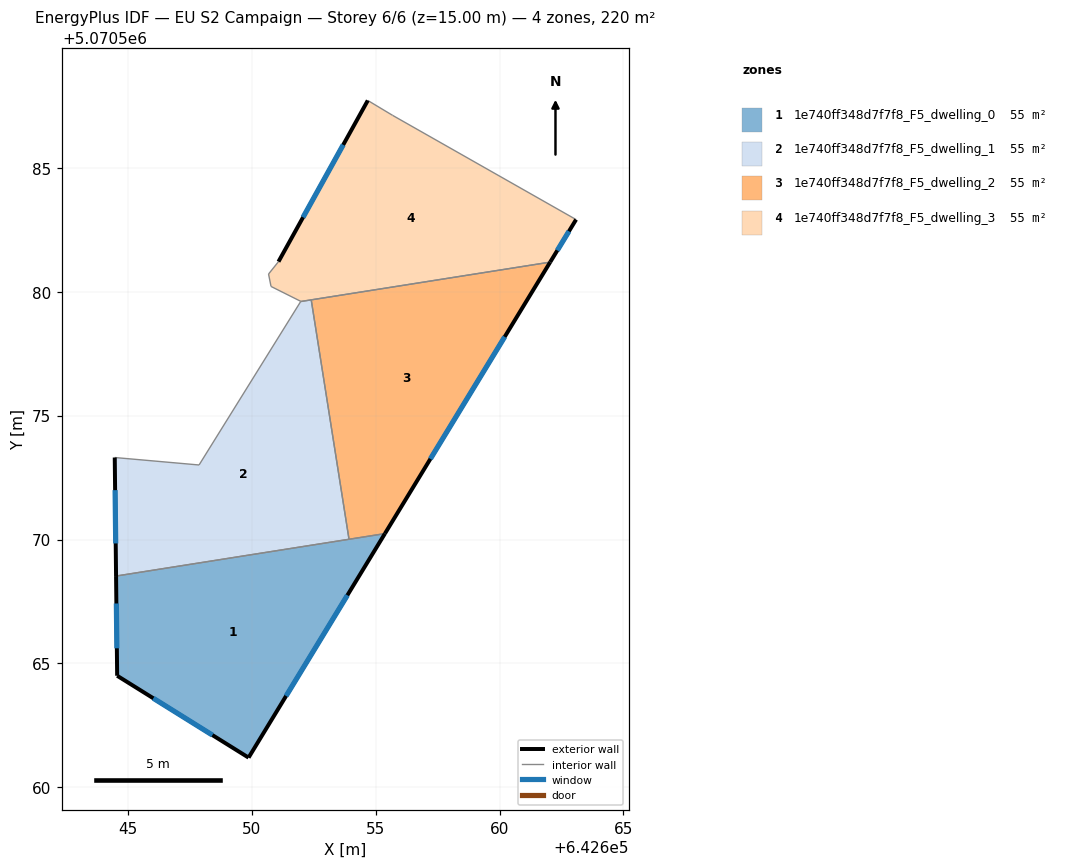
=== STOREY PLAN SPEC (per zone: floor XY polygon, exterior-wall plan segments, windows/doors) ===
zone 1: 1e740ff348d7f7f8_F5_dwelling_0  (54.9 m²)
  floor: (642655.37, 5070570.24) (642649.87, 5070561.20) (642644.57, 5070564.50) (642644.53, 5070568.53)
  exterior wall: (642649.87, 5070561.20) – (642655.37, 5070570.24)  [10.6 m]
    window: (642651.39, 5070563.69) – (642653.86, 5070567.75)  [6.4 m²]
  exterior wall: (642644.57, 5070564.50) – (642649.87, 5070561.20)  [6.2 m]
    window: (642646.03, 5070563.59) – (642648.41, 5070562.11)  [3.8 m²]
  exterior wall: (642644.53, 5070568.53) – (642644.57, 5070564.50)  [4.0 m]
    window: (642644.54, 5070567.42) – (642644.56, 5070565.61)  [2.4 m²]
  interior walls: 2
zone 2: 1e740ff348d7f7f8_F5_dwelling_1  (54.9 m²)
  floor: (642652.40, 5070579.67) (642653.93, 5070570.01) (642644.53, 5070568.53) (642644.47, 5070573.31) (642647.87, 5070573.01) (642651.97, 5070579.60)
  exterior wall: (642644.47, 5070573.31) – (642644.53, 5070568.53)  [4.8 m]
    window: (642644.49, 5070571.99) – (642644.51, 5070569.84)  [2.9 m²]
  interior walls: 5
zone 3: 1e740ff348d7f7f8_F5_dwelling_2  (54.9 m²)
  floor: (642662.04, 5070581.19) (642655.37, 5070570.24) (642653.93, 5070570.01) (642652.40, 5070579.67)
  exterior wall: (642655.37, 5070570.24) – (642662.04, 5070581.19)  [12.8 m]
    window: (642657.21, 5070573.25) – (642660.21, 5070578.18)  [7.8 m²]
  interior walls: 3
zone 4: 1e740ff348d7f7f8_F5_dwelling_3  (54.9 m²)
  floor: (642663.09, 5070582.91) (642662.04, 5070581.19) (642651.98, 5070579.61) (642650.78, 5070580.21) (642650.68, 5070580.71) (642651.08, 5070581.21) (642654.68, 5070587.72) (642655.68, 5070587.12)
  exterior wall: (642654.68, 5070587.72) – (642651.08, 5070581.21)  [7.4 m]
    window: (642653.69, 5070585.93) – (642652.07, 5070583.00)  [4.5 m²]
  exterior wall: (642662.04, 5070581.19) – (642663.09, 5070582.91)  [2.0 m]
    window: (642662.33, 5070581.67) – (642662.80, 5070582.44)  [1.2 m²]
  interior walls: 7

=== DERIVED (storey summary) ===
Building: EU S2 Campaign
Storey: 6 of 6  (floor level z = 15.00 m)
Storey gross floor area: 219.6 m²
Zones on this storey: 4
  - 1e740ff348d7f7f8_F5_dwelling_0: floor 54.9 m²; exterior wall 20.9 m (62.6 m²); 3 window(s) 12.6 m²; WWR 20.2%
  - 1e740ff348d7f7f8_F5_dwelling_1: floor 54.9 m²; exterior wall 4.8 m (14.3 m²); 1 window(s) 2.9 m²; WWR 20.2%
  - 1e740ff348d7f7f8_F5_dwelling_2: floor 54.9 m²; exterior wall 12.8 m (38.5 m²); 1 window(s) 7.8 m²; WWR 20.2%
  - 1e740ff348d7f7f8_F5_dwelling_3: floor 54.9 m²; exterior wall 9.4 m (28.3 m²); 2 window(s) 5.7 m²; WWR 20.2%
Zone adjacency (shared interzone walls):
  - 1e740ff348d7f7f8_F5_dwelling_0 ↔ 1e740ff348d7f7f8_F5_dwelling_1
  - 1e740ff348d7f7f8_F5_dwelling_0 ↔ 1e740ff348d7f7f8_F5_dwelling_2
  - 1e740ff348d7f7f8_F5_dwelling_1 ↔ 1e740ff348d7f7f8_F5_dwelling_2
  - 1e740ff348d7f7f8_F5_dwelling_1 ↔ 1e740ff348d7f7f8_F5_dwelling_3
  - 1e740ff348d7f7f8_F5_dwelling_2 ↔ 1e740ff348d7f7f8_F5_dwelling_3